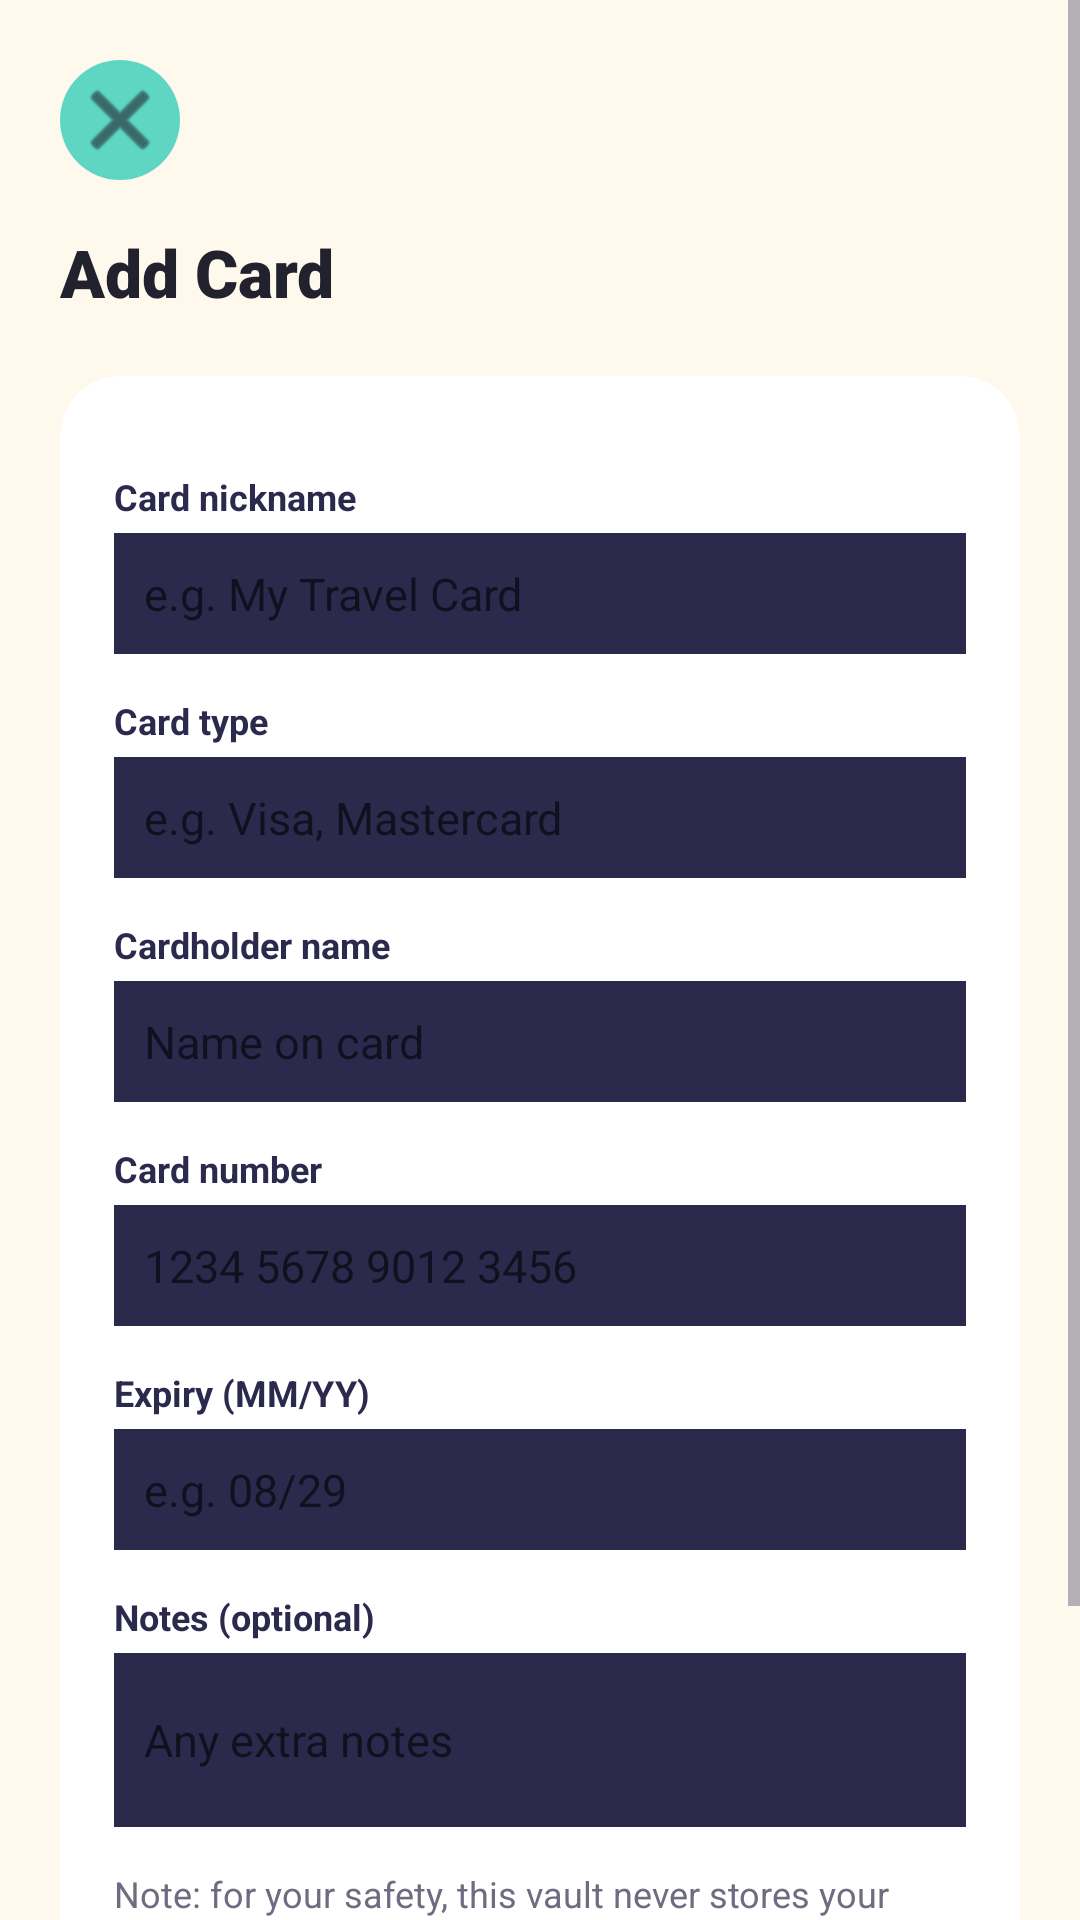

Android layout source for this screen:
<!-- AndroidManifest.xml: activity theme Theme.SecureVault -->
<!-- res/layout/activity_add_edit_card.xml -->
<?xml version="1.0" encoding="utf-8"?>
<ScrollView
    xmlns:android="http://schemas.android.com/apk/res/android"
    xmlns:app="http://schemas.android.com/apk/res-auto"
    android:layout_width="match_parent"
    android:layout_height="match_parent"
    android:background="@color/vault_cream"
    android:fillViewport="true">

    <androidx.constraintlayout.widget.ConstraintLayout
        android:layout_width="match_parent"
        android:layout_height="wrap_content"
        android:padding="20dp">

        <ImageButton
            android:id="@+id/backButton"
            android:layout_width="40dp"
            android:layout_height="40dp"
            android:background="@drawable/circle_mint"
            android:src="@android:drawable/ic_menu_close_clear_cancel"
            app:tint="@color/vault_charcoal"
            android:contentDescription="Back"
            app:layout_constraintTop_toTopOf="parent"
            app:layout_constraintStart_toStartOf="parent" />

        <TextView
            android:id="@+id/screenTitle"
            android:layout_width="wrap_content"
            android:layout_height="wrap_content"
            android:text="Add Card"
            android:textColor="@color/vault_charcoal"
            android:textSize="22sp"
            android:textStyle="bold"
            android:fontFamily="sans-serif-black"
            android:layout_marginTop="16dp"
            app:layout_constraintTop_toBottomOf="@id/backButton"
            app:layout_constraintStart_toStartOf="parent" />

        <androidx.cardview.widget.CardView
            android:id="@+id/formCard"
            android:layout_width="0dp"
            android:layout_height="wrap_content"
            app:cardCornerRadius="20dp"
            app:cardBackgroundColor="@color/vault_white"
            app:cardElevation="0dp"
            app:strokeWidth="2dp"
            app:strokeColor="@color/vault_border"
            android:layout_marginTop="20dp"
            app:layout_constraintTop_toBottomOf="@id/screenTitle"
            app:layout_constraintStart_toStartOf="parent"
            app:layout_constraintEnd_toEndOf="parent">

            <LinearLayout
                android:layout_width="match_parent"
                android:layout_height="wrap_content"
                android:orientation="vertical"
                android:padding="18dp">

                <TextView style="@style/FieldLabel" android:text="Card nickname" />
                <EditText android:id="@+id/nicknameInput" style="@style/FieldInput" android:hint="e.g. My Travel Card" />

                <TextView style="@style/FieldLabel" android:text="Card type" />
                <EditText android:id="@+id/cardTypeInput" style="@style/FieldInput" android:hint="e.g. Visa, Mastercard" />

                <TextView style="@style/FieldLabel" android:text="Cardholder name" />
                <EditText android:id="@+id/cardholderInput" style="@style/FieldInput" android:hint="Name on card" />

                <TextView style="@style/FieldLabel" android:text="Card number" />
                <EditText android:id="@+id/cardNumberInput" style="@style/FieldInput" android:inputType="number" android:hint="1234 5678 9012 3456" />

                <TextView style="@style/FieldLabel" android:text="Expiry (MM/YY)" />
                <EditText android:id="@+id/expiryInput" style="@style/FieldInput" android:hint="e.g. 08/29" />

                <TextView style="@style/FieldLabel" android:text="Notes (optional)" />
                <EditText android:id="@+id/notesInput" style="@style/FieldInput" android:inputType="textMultiLine" android:minLines="2" android:hint="Any extra notes" />

                <TextView
                    android:layout_width="match_parent"
                    android:layout_height="wrap_content"
                    android:text="Note: for your safety, this vault never stores your card's CVV."
                    android:textColor="@color/colorTextSecondary"
                    android:textSize="12sp"
                    android:layout_marginTop="14dp" />

            </LinearLayout>

        </androidx.cardview.widget.CardView>

        <Button
            android:id="@+id/saveButton"
            style="@style/VaultButton.Primary"
            android:layout_width="0dp"
            android:layout_height="54dp"
            android:text="Save Card"
            android:layout_marginTop="20dp"
            app:layout_constraintTop_toBottomOf="@id/formCard"
            app:layout_constraintStart_toStartOf="parent"
            app:layout_constraintEnd_toEndOf="parent" />

        <TextView
            android:id="@+id/errorText"
            android:layout_width="0dp"
            android:layout_height="wrap_content"
            android:text=""
            android:textColor="@color/vault_coral"
            android:textSize="13sp"
            android:gravity="center"
            android:visibility="gone"
            android:layout_marginTop="10dp"
            app:layout_constraintTop_toBottomOf="@id/saveButton"
            app:layout_constraintStart_toStartOf="parent"
            app:layout_constraintEnd_toEndOf="parent" />

    </androidx.constraintlayout.widget.ConstraintLayout>

</ScrollView>
<!-- resources referenced by this layout -->
<resources>
  <color name="colorTextSecondary">#6E6C80</color>
  <color name="vault_border">#2B2A4C</color>
  <color name="vault_charcoal">#22212E</color>
  <color name="vault_coral">#F26A5B</color>
  <color name="vault_cream">#FFF8ED</color>
  <color name="vault_white">#FFFFFF</color>
  <!-- drawable circle_mint (drawable) -->
  <?xml version="1.0" encoding="utf-8"?>
  <shape xmlns:android="http://schemas.android.com/apk/res/android"
      android:shape="oval">
      <solid android:color="@color/vault_mint" />
  </shape>
  <style name="FieldInput">
          <item name="android:layout_width">match_parent</item>
          <item name="android:layout_height">wrap_content</item>
          <item name="android:textColor">@color/vault_charcoal</item>
          <item name="android:textSize">15sp</item>
          <item name="android:padding">10dp</item>
          <item name="android:background">@drawable/field_underline</item>
      </style>
  <style name="FieldLabel">
          <item name="android:layout_width">match_parent</item>
          <item name="android:layout_height">wrap_content</item>
          <item name="android:textColor">@color/vault_indigo</item>
          <item name="android:textSize">12sp</item>
          <item name="android:textStyle">bold</item>
          <item name="android:layout_marginTop">14dp</item>
          <item name="android:layout_marginBottom">4dp</item>
      </style>
  <style name="VaultButton.Primary" parent="Widget.MaterialComponents.Button">
          <item name="backgroundTint">@color/vault_mustard</item>
          <item name="android:textColor">@color/vault_charcoal</item>
          <item name="cornerRadius">16dp</item>
          <item name="android:textAllCaps">false</item>
          <item name="android:textStyle">bold</item>
      </style>
  <style name="Theme.SecureVault" parent="Base.Theme.SecureVault" />
  <color name="vault_mint">#5FD6C2</color>
  <!-- drawable field_underline (drawable) -->
  <?xml version="1.0" encoding="utf-8"?>
  <layer-list xmlns:android="http://schemas.android.com/apk/res/android">
      <item android:bottom="2dp">
          <shape android:shape="rectangle">
              <solid android:color="@android:color/transparent" />
          </shape>
      </item>
      <item>
          <shape android:shape="rectangle">
              <solid android:color="@color/vault_indigo" />
              <size android:height="2dp" />
          </shape>
      </item>
  </layer-list>
  <color name="vault_indigo">#2B2A4C</color>
  <color name="vault_mustard">#F4B942</color>
  <style name="Base.Theme.SecureVault" parent="Theme.MaterialComponents.DayNight.NoActionBar">
          <item name="colorPrimary">@color/colorPrimary</item>
          <item name="colorPrimaryDark">@color/colorPrimaryDark</item>
          <item name="colorAccent">@color/colorAccent</item>
          <item name="android:windowBackground">@color/colorBackground</item>
          <item name="android:statusBarColor">@color/colorPrimary</item>
          <item name="android:textColorPrimary">@color/colorTextPrimary</item>
          <item name="android:textColorSecondary">@color/colorTextSecondary</item>
      </style>
  <color name="colorPrimary">@color/vault_indigo</color>
  <color name="colorPrimaryDark">@color/vault_indigo_dark</color>
  <color name="colorAccent">@color/vault_mustard</color>
  <color name="colorBackground">@color/vault_cream</color>
  <color name="colorTextPrimary">@color/vault_charcoal</color>
  <color name="vault_indigo_dark">#1D1C36</color>
</resources>
